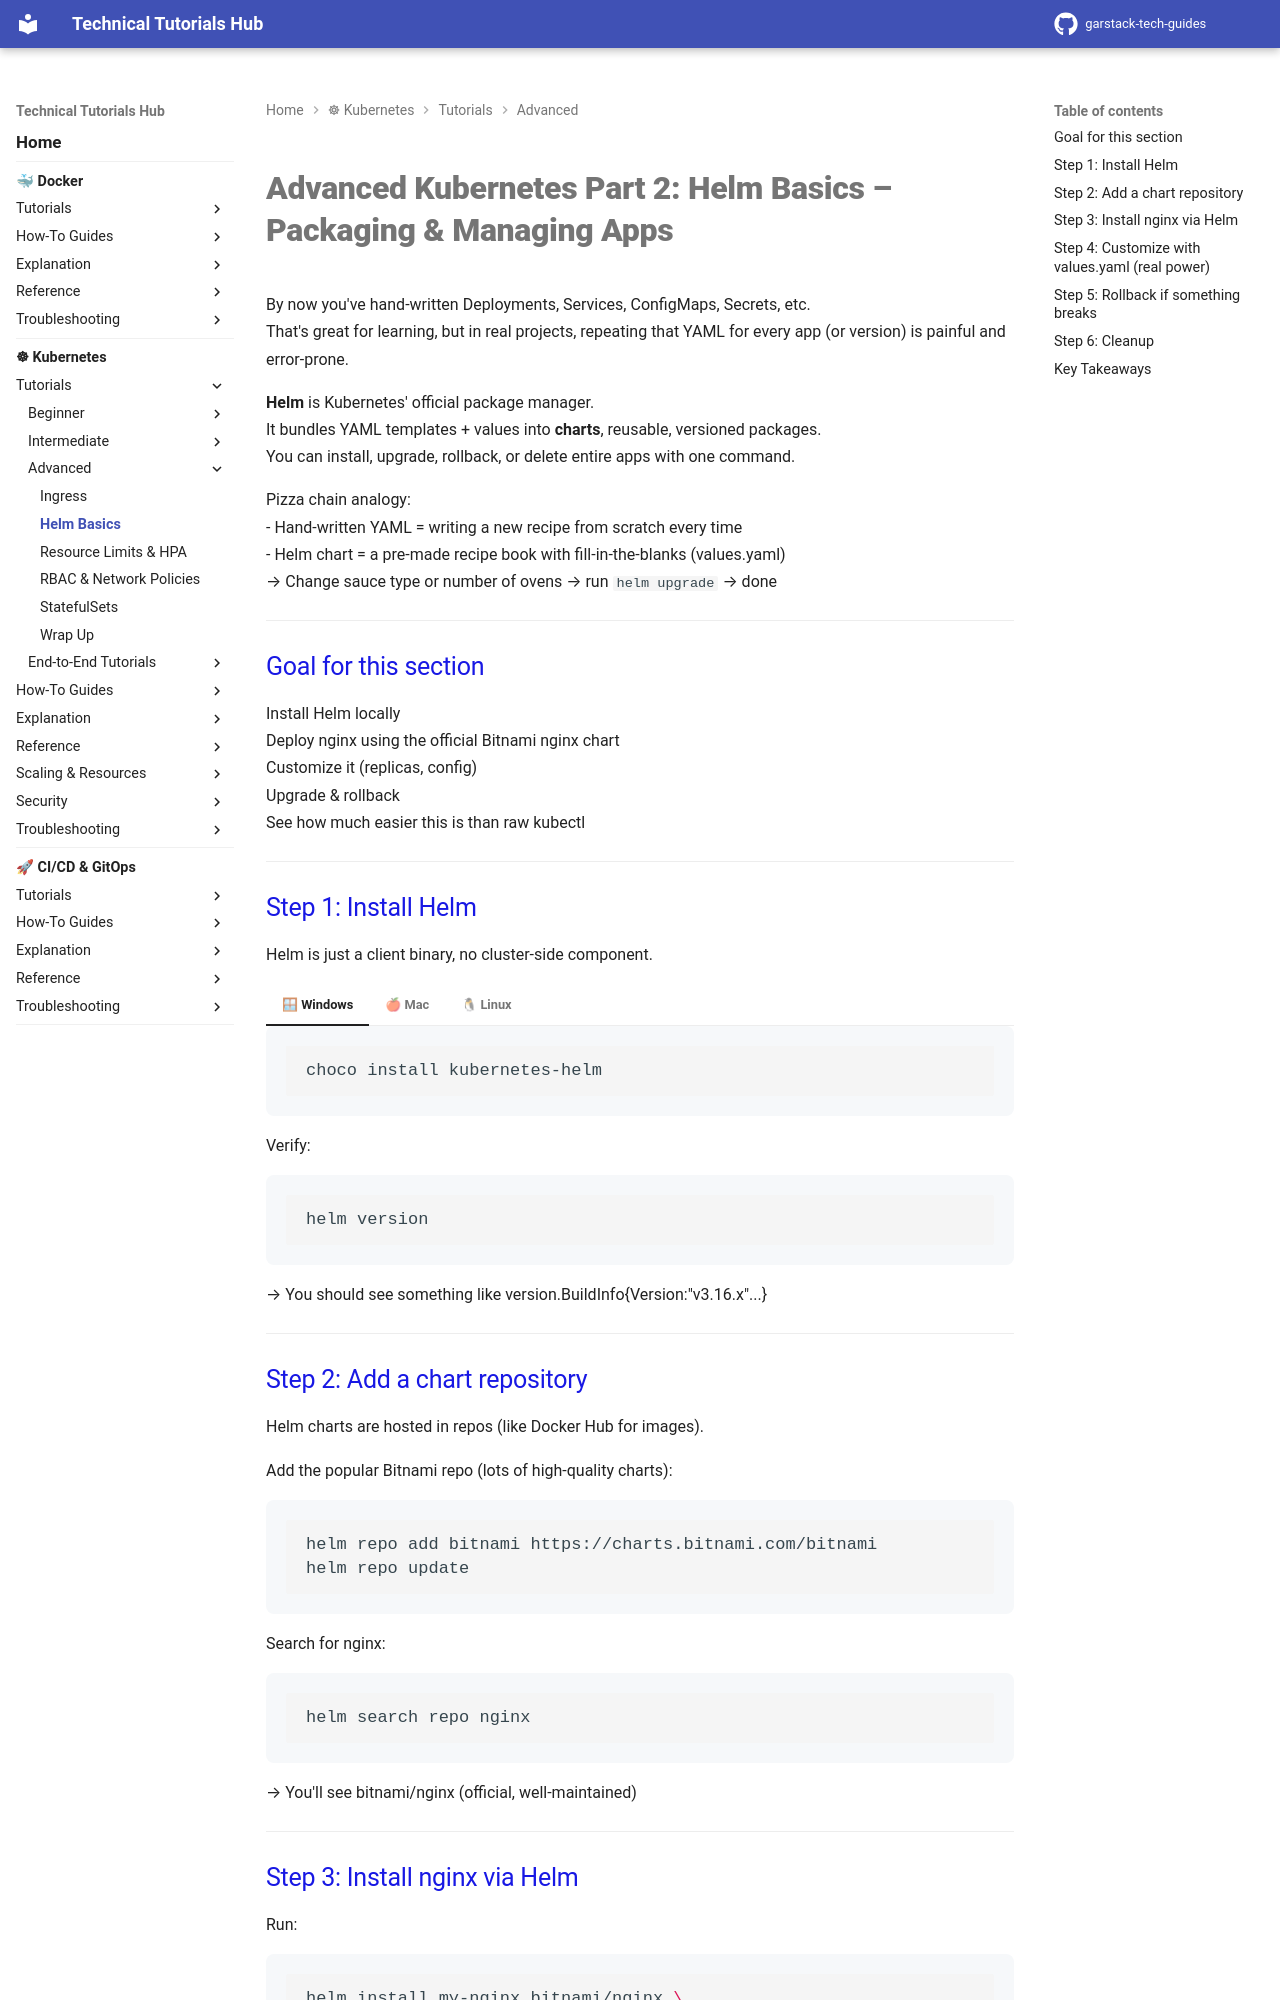

repository: garstack1/gstack-tech-guides · page: kubernetes/tutorials/advanced/helm-basics/index.html · generator: mkdocs

# Advanced Kubernetes Part 2: Helm Basics – Packaging & Managing Apps

By now you've hand-written Deployments, Services, ConfigMaps, Secrets, etc.  
That's great for learning, but in real projects, repeating that YAML for every app (or version) is painful and error-prone.

**Helm** is Kubernetes' official package manager.  
It bundles YAML templates + values into **charts**, reusable, versioned packages.  
You can install, upgrade, rollback, or delete entire apps with one command.

Pizza chain analogy:  
- Hand-written YAML = writing a new recipe from scratch every time  
- Helm chart = a pre-made recipe book with fill-in-the-blanks (values.yaml)  
  → Change sauce type or number of ovens → run `helm upgrade` → done

---



## Goal for this section

Install Helm locally  
Deploy nginx using the official Bitnami nginx chart  
Customize it (replicas, config)  
Upgrade & rollback  
See how much easier this is than raw kubectl

---



## Step 1: Install Helm
Helm is just a client binary, no cluster-side component.

=== "🪟 Windows"

    ```bash
    choco install kubernetes-helm
    ```

=== "🍎 Mac"

    ```bash
    brew install helm
    ```

=== "🐧 Linux"

    ```bash
    curl https://raw.githubusercontent.com/helm/helm/main/scripts/get-helm-3 | bash
    ```


Verify:
```bash
helm version
```

→ You should see something like version.BuildInfo{Version:"v3.16.x"...}

---
